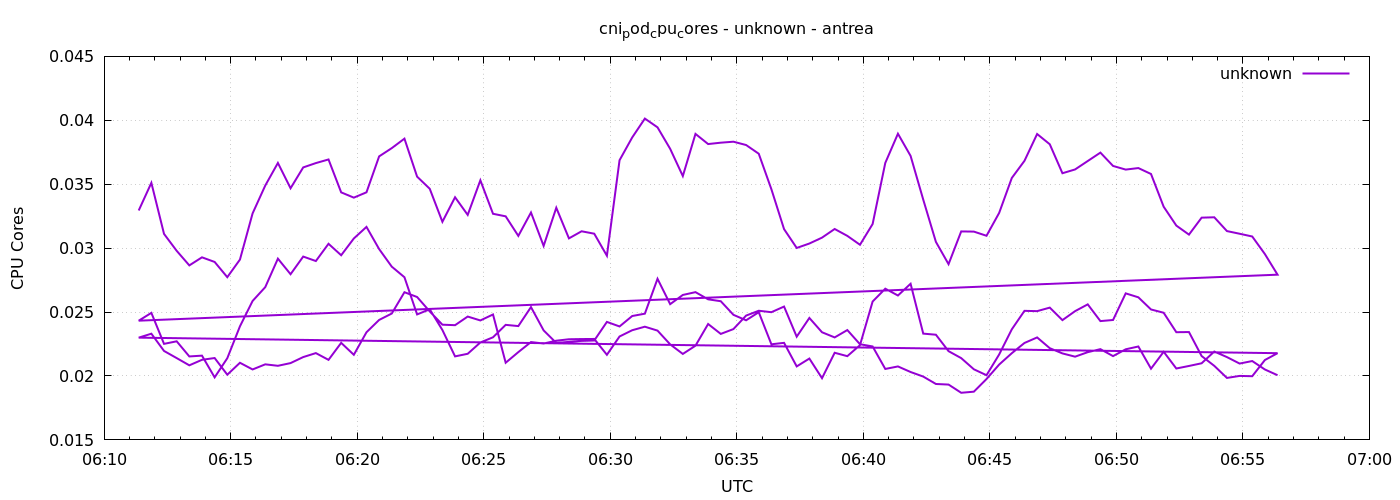

Source data for this figure (header and first rows):
1777875082	0.0329455829547664
1777875112	0.03511
1777875142	0.03111
1777875172	0.02979
1777875202	0.02865
1777875232	0.02928
1777875262	0.02892
1777875292	0.02773
1777875322	0.02911
1777875352	0.03272
1777875382	0.0349
1777875412	0.03666
1777875442	0.03468
1777875472	0.03631
1777875502	0.03665
1777875532	0.03694
1777875562	0.03436
1777875592	0.03395
1777875622	0.03437
1777875652	0.03718
1777875682	0.03783
1777875712	0.03856
1777875742	0.03559
1777875772	0.03464
1777875802	0.03206
1777875832	0.03398
1777875862	0.0326
1777875892	0.03531
1777875922	0.03269
1777875952	0.03249
1777875982	0.03096
1777876012	0.03279
1777876042	0.03018
1777876072	0.03316
1777876102	0.03076
1777876132	0.03132
1777876162	0.03113
1777876192	0.02941
1777876222	0.03688
1777876252	0.03866
1777876282	0.04013
1777876312	0.03945
1777876342	0.03777
1777876372	0.03564
1777876402	0.03894
1777876432	0.03814
1777876462	0.03825
1777876492	0.03833
1777876522	0.03807
1777876552	0.03739
1777876582	0.03461
1777876612	0.03149
1777876642	0.03001
1777876672	0.03036
1777876702	0.03082
1777876732	0.0315
1777876762	0.03096
1777876792	0.03026
1777876822	0.03189
1777876852	0.03666
1777876882	0.03895
... 212 more rows
